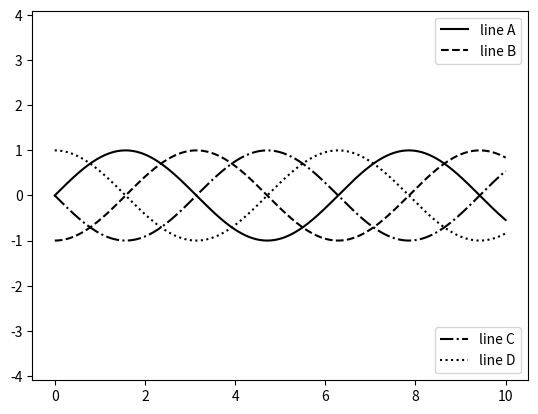

Generate this figure with matplotlib:
import matplotlib.pyplot as plt
from matplotlib.legend import Legend
import numpy as np
import pandas as pd

# plt.style.use('seaborn-whitegrid')
# x = np.linspace(0, 10, 1000)
# # fig, ax = plt.subplots()
# # ax.plot(x, np.sin(x), '-b', label='Sine')
# # ax.plot(x, np.cos(x), '--r', label='Cosine')
# # ax.axis('equal')
# # # ax.legend()
# # # ax.legend(loc='upper left', frameon=True)  # Legend to the left and with frame
# # # ax.legend(loc='lower center', ncol=2)  # Legend with two columns
# # ax.legend(frameon=True, fancybox=True, framealpha=1, shadow=True, borderpad=1)  # Rounded frame with a shadow
#
# # Choosing Elements for the Legend
#
# y = np.sin(x[:, np.newaxis] + np.pi * np.arange(0, 2, 0.5))
# # lines = plt.plot(x, y)
# # # lines is a list of plt.Line2D instances
# # plt.legend(lines[:3], ['first', 'second', 'third'], frameon=True)
#
# plt.plot(x, y[:, 0], label='first')  # Specify explicitly the label in legend
# plt.plot(x, y[:, 1], label='second')
# plt.plot(x, y[:, 2:], label='others')
# plt.legend(frameon=True)
#
# plt.show()

# Multiple Legends

fig, ax = plt.subplots()
lines = []
styles = ['-', '--', '-.', ':']
x = np.linspace(0, 10, 1000)
for i in range(4):
    lines += ax.plot(x, np.sin(x - i * np.pi / 2), styles[i], color='black')
ax.axis('equal')
ax.legend(lines[:2], ['line A', 'line B'], loc='upper right')  # First legend
leg = Legend(ax, lines[2:], ['line C', 'line D'], loc='lower right')  # Second legend
ax.add_artist(leg)
plt.show()
